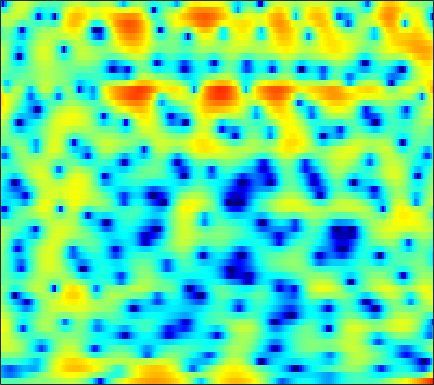

Data behind this chart, as committed beside it:
-1.4333, -1.653, -1.8721, -2.0063, -2.0528, -2.03, -1.9232, -1.7908, -1.5775, -1.3281, -1.0484, -0.84074, -0.5887, -0.3544, -0.21432, -0.063276, 0.04915, 0.1095, 0.16944, 0.23185, 0.31235, 0.39254, 0.53526, 0.73161
-8.375, -9.067, -9.932, -10.58, -10.81, -10.68, -10.06, -9.379, -8.355, -7.27, -6.206, -5.449, -4.508, -3.636, -3.019, -2.242, -1.508, -0.9788, -0.3017, 0.3487, 0.967, 1.415, 1.986, 2.525
-8.545, -9.448, -10.76, -11.91, -12.35, -12.17, -11.28, -10.47, -9.47, -8.698, -8.228, -8.077, -8.118, -8.381, -8.64, -8.804, -8.409, -7.6, -5.992, -4.129, -2.293, -1.019, 0.5206, 1.875
-3.672, -3.459, -3.272, -3.166, -3.131, -3.117, -3.164, -3.238, -3.39, -3.635, -4.008, -4.388, -5.038, -5.86, -6.546, -7.392, -7.793, -7.566, -6.505, -4.907, -3.171, -1.912, -0.3648, 1.016
-0.1266, 0.07797, 0.2652, 0.3519, 0.3509, 0.2695, 0.09945, -0.08248, -0.3769, -0.7438, -1.177, -1.535, -2.042, -2.557, -2.926, -3.344, -3.621, -3.703, -3.607, -3.253, -2.667, -2.102, -1.244, -0.3295
2.828, 2.881, 2.884, 2.807, 2.689, 2.454, 2.122, 1.808, 1.299, 0.6686, -0.08835, -0.7462, -1.76, -2.972, -4.049, -5.774, -7.941, -9.891, -12.53, -13.09, -10.61, -8.32, -5.658, -3.515
3.475, 3.45, 3.323, 3.092, 2.854, 2.463, 1.996, 1.597, 1.01, 0.3593, -0.3486, -0.9227, -1.748, -2.67, -3.433, -4.557, -5.758, -6.623, -7.46, -7.555, -6.766, -5.808, -4.383, -3.024
3.702, 3.562, 3.225, 2.716, 2.228, 1.459, 0.5824, -0.1088, -1.006, -1.782, -2.335, -2.591, -2.736, -2.711, -2.627, -2.478, -2.307, -2.171, -1.969, -1.734, -1.455, -1.231, -0.9233, -0.6428
4.886, 4.602, 3.991, 3.098, 2.22, 0.7146, -1.261, -3.159, -6.494, -11.09, -14.32, -11.78, -7.696, -4.856, -3.318, -1.783, -0.657, -0.01698, 0.628, 1.06, 1.297, 1.354, 1.265, 0.9592
4.614, 4.255, 3.583, 2.703, 1.896, 0.6173, -0.8727, -2.107, -3.764, -5.104, -5.663, -5.45, -4.54, -3.294, -2.349, -1.202, -0.2316, 0.37, 1.012, 1.465, 1.715, 1.744, 1.569, 1.096
3.153, 2.743, 2.068, 1.266, 0.593, -0.3634, -1.349, -2.076, -2.967, -3.669, -4.088, -4.207, -4.064, -3.61, -3.118, -2.328, -1.48, -0.8527, -0.08781, 0.5521, 1.049, 1.31, 1.508, 1.529
1.817, 1.282, 0.4297, -0.5635, -1.382, -2.54, -3.772, -4.745, -6.122, -7.565, -8.97, -9.791, -10.04, -9.062, -7.777, -5.841, -4.01, -2.78, -1.365, -0.2081, 0.7183, 1.279, 1.868, 2.321
0.5372, -0.2569, -1.538, -3.067, -4.315, -6.02, -7.574, -8.561, -9.784, -11.29, -13.52, -16.04, -19.22, -15.24, -11.39, -7.531, -4.713, -3.099, -1.418, -0.1543, 0.7907, 1.352, 1.943, 2.43
0.501, -0.4479, -2.173, -4.664, -7.309, -12.75, -24.08, -20.18, -12.8, -9.471, -7.583, -6.573, -5.311, -3.98, -2.99, -1.672, -0.4668, 0.2919, 1.026, 1.45, 1.564, 1.466, 1.177, 0.8538
0.7312, 0.3389, -0.4883, -1.612, -2.574, -3.796, -4.529, -4.529, -3.961, -2.992, -1.905, -1.121, -0.1457, 0.7078, 1.282, 1.952, 2.43, 2.639, 2.664, 2.319, 1.479, 0.4005, -1.907, -6.11
-1.072, -0.9634, -1.066, -1.321, -1.559, -1.887, -2.131, -2.207, -2.119, -1.853, -1.418, -1.005, -0.3888, 0.2253, 0.6862, 1.23, 1.637, 1.821, 1.894, 1.723, 1.301, 0.8181, 0.01963, -0.7883
-1.536, -1.517, -1.693, -2.076, -2.47, -3.075, -3.724, -4.185, -4.589, -4.646, -4.29, -3.752, -2.812, -1.745, -0.9581, -0.02077, 0.7769, 1.264, 1.748, 2.053, 2.189, 2.205, 2.131, 2.013
-0.9326, -1.215, -1.796, -2.672, -3.54, -5.005, -6.962, -8.896, -12.28, -15.54, -13.75, -10.63, -7.112, -4.394, -2.783, -1.065, 0.2912, 1.116, 1.982, 2.613, 3.036, 3.234, 3.343, 3.299
-0.3916, -0.8613, -1.692, -2.754, -3.712, -5.234, -6.982, -8.444, -10.39, -11.51, -10.74, -9.15, -6.684, -4.393, -2.909, -1.196, 0.2273, 1.108, 2.063, 2.784, 3.287, 3.522, 3.658, 3.575
0.1332, -0.4963, -1.551, -2.804, -3.856, -5.324, -6.643, -7.388, -7.91, -7.76, -6.972, -6.103, -4.718, -3.234, -2.17, -0.8152, 0.4076, 1.204, 2.104, 2.815, 3.32, 3.558, 3.692, 3.592
0.8837, 0.07713, -1.324, -3.154, -4.849, -7.715, -11.58, -14.91, -16.16, -12.5, -9.138, -7.175, -5.092, -3.416, -2.324, -1.018, 0.1051, 0.8724, 1.783, 2.546, 3.147, 3.479, 3.734, 3.771
1.553, 0.7943, -0.4665, -2.06, -3.48, -5.715, -8.176, -9.717, -10.4, -9.336, -7.71, -6.608, -5.377, -4.396, -3.718, -2.846, -1.942, -1.206, -0.1692, 0.854, 1.786, 2.388, 3.007, 3.395
1.919, 1.386, 0.5859, -0.3091, -1.035, -1.981, -2.889, -3.469, -4.074, -4.521, -4.902, -5.234, -5.856, -6.721, -7.487, -8.356, -8.017, -6.785, -4.537, -2.356, -0.5176, 0.5953, 1.773, 2.616
1.311, 0.9665, 0.494, 0.02969, -0.3083, -0.7476, -1.184, -1.533, -2.013, -2.582, -3.324, -4.045, -5.39, -7.421, -9.718, -14.21, -16.05, -11.78, -6.946, -3.645, -1.329, -0.02219, 1.277, 2.212
-1.188, -1.487, -1.727, -1.77, -1.701, -1.586, -1.434, -1.373, -1.37, -1.477, -1.709, -1.956, -2.381, -2.872, -3.155, -3.361, -3.113, -2.586, -1.594, -0.4957, 0.5057, 1.145, 1.778, 2.186
-6.801, -7.76, -7.751, -6.462, -5.259, -3.843, -2.741, -2.097, -1.476, -1.031, -0.7033, -0.508, -0.2389, 0.0619, 0.3213, 0.7013, 1.169, 1.543, 2.032, 2.441, 2.698, 2.749, 2.612, 2.166
-12.09, -16.53, -15.61, -10.16, -7.577, -5.246, -3.796, -3.103, -2.474, -2.064, -1.692, -1.352, -0.7443, 0.07637, 0.7444, 1.723, 2.642, 3.234, 3.874, 4.286, 4.411, 4.263, 3.692, 2.581
-6.141, -6.492, -6.604, -6.363, -6.049, -5.732, -5.627, -5.786, -6.352, -7.344, -8.586, -9.133, -8.284, -5.835, -3.789, -1.344, 0.5939, 1.763, 2.952, 3.746, 4.178, 4.273, 4.059, 3.502
-5.583, -5.891, -6.317, -6.845, -7.228, -7.81, -8.493, -9.064, -10.16, -11.86, -14.63, -17.18, -16.1, -10.8, -7.564, -4.157, -1.721, -0.2719, 1.195, 2.243, 2.93, 3.266, 3.488, 3.516
-5.571, -6.13, -7.12, -8.361, -9.453, -10.87, -11.94, -12.17, -11.81, -10.96, -9.976, -9.061, -7.59, -5.837, -4.427, -2.605, -1.004, 0.02738, 1.148, 2.003, 2.592, 2.878, 3.12, 3.212
-4.16, -4.894, -6.348, -8.433, -10.74, -15.42, -28.2, -25.03, -14.78, -10.24, -7.3, -5.621, -3.739, -2.14, -1.054, 0.1642, 1.219, 1.853, 2.512, 2.925, 3.124, 3.128, 2.957, 2.65
-1.918, -2.478, -3.393, -4.506, -5.392, -6.529, -7.102, -6.921, -5.847, -4.271, -2.672, -1.532, -0.1913, 0.9643, 1.702, 2.518, 3.15, 3.482, 3.73, 3.721, 3.431, 3.017, 2.128, 0.8462
-1.595, -1.925, -2.27, -2.523, -2.601, -2.609, -2.378, -2.09, -1.505, -0.795, -0.01911, 0.559, 1.288, 1.945, 2.359, 2.813, 3.123, 3.262, 3.291, 3.107, 2.627, 2.059, 0.9235, -0.7891
-3.651, -4.027, -4.176, -3.874, -3.429, -2.672, -1.889, -1.312, -0.614, -0.01748, 0.5048, 0.8131, 1.164, 1.427, 1.589, 1.79, 1.938, 2.046, 2.122, 2.122, 1.987, 1.744, 1.256, 0.5344
-8.913, -11.81, -12.28, -8.599, -6.18, -3.706, -2.018, -1.066, -0.1909, 0.3599, 0.6145, 0.6563, 0.5137, 0.2086, -0.0465, -0.3195, -0.3161, -0.1139, 0.4119, 1.044, 1.654, 1.999, 2.274, 2.345
-5.938, -7.443, -7.665, -5.778, -4.053, -2.194, -0.8006, -0.1214, 0.4541, 0.6551, 0.4644, 0.07027, -0.8865, -2.401, -4.03, -6.795, -8.651, -7.453, -4.152, -1.331, 0.7017, 1.838, 2.884, 3.518
-0.9711, -1.176, -1.296, -1.164, -0.9604, -0.6592, -0.4138, -0.314, -0.3002, -0.4852, -0.8855, -1.404, -2.396, -3.877, -5.411, -7.855, -9.363, -8.193, -5.033, -2.197, -0.006099, 1.223, 2.46, 3.243
0.04754, -0.07556, -0.3183, -0.6568, -0.9876, -1.458, -1.998, -2.332, -2.746, -3.054, -3.26, -3.39, -3.544, -3.713, -3.767, -3.813, -3.474, -2.985, -2.002, -0.848, 0.2977, 1.105, 2.006, 2.687
0.8245, 0.5606, -0.07425, -1.05, -1.984, -3.499, -5.216, -6.515, -7.799, -8.045, -7.444, -6.707, -5.792, -4.992, -4.467, -3.778, -3.08, -2.484, -1.649, -0.7173, 0.215, 0.8998, 1.725, 2.442
2.479, 1.958, 0.9, -0.6021, -2.041, -4.633, -8.342, -12.59, -25.32, -19.47, -12.54, -10.04, -8.057, -6.847, -6.266, -5.523, -4.885, -4.262, -3.352, -2.245, -1.036, -0.1711, 0.9259, 1.893
4.521, 3.861, 2.753, 1.367, 0.1473, -1.775, -3.873, -5.404, -7.115, -7.862, -7.945, -7.849, -7.864, -8.191, -8.695, -9.561, -10.21, -10.03, -8.446, -6.197, -3.952, -2.488, -0.7917, 0.5699
5.972, 5.316, 4.333, 3.214, 2.283, 0.9838, -0.3319, -1.353, -2.625, -3.821, -4.961, -5.835, -7.133, -8.801, -10.39, -13.87, -20.35, -24.98, -15.48, -9.867, -6.367, -4.449, -2.552, -1.158
6.606, 5.935, 4.981, 4.017, 3.278, 2.284, 1.224, 0.3754, -0.8185, -2.182, -3.641, -4.787, -6.358, -7.804, -8.664, -9.283, -9.455, -9.074, -7.793, -6.217, -4.647, -3.716, -2.828, -2.38
6.582, 5.629, 4.497, 3.638, 3.185, 2.726, 2.206, 1.73, 0.7754, -0.5768, -2.511, -4.414, -7.583, -10.83, -11.45, -9.082, -6.346, -4.744, -3.052, -1.786, -1.039, -0.7681, -0.9777, -1.941
3.607, 1.191, -2.176, -3.104, -1.716, 0.2602, 1.517, 1.926, 1.866, 1.164, -0.2032, -1.749, -4.468, -7.333, -7.657, -5.101, -2.248, -0.5988, 1.054, 2.111, 2.651, 2.718, 2.336, 1.372
-0.5583, -2.987, -6.546, -7.252, -5.529, -3.079, -1.455, -0.7337, -0.2062, -0.1179, -0.3084, -0.5587, -0.9206, -1.069, -0.9634, -0.5089, 0.2187, 0.8015, 1.512, 2.035, 2.349, 2.398, 2.266, 1.913
-0.262, -1.003, -1.819, -2.323, -2.414, -2.3, -2.067, -1.858, -1.615, -1.411, -1.235, -1.087, -0.8586, -0.5682, -0.2982, 0.1049, 0.5444, 0.8833, 1.255, 1.553, 1.723, 1.773, 1.723, 1.563
0.4193, -0.03829, -0.6966, -1.328, -1.754, -2.274, -2.657, -2.832, -2.921, -2.779, -2.44, -2.085, -1.502, -0.8823, -0.411, 0.1961, 0.7259, 1.068, 1.445, 1.706, 1.839, 1.865, 1.789, 1.609
1.438, 0.8772, -0.0278, -1.061, -1.952, -3.263, -4.595, -5.487, -6.215, -6.056, -5.069, -4.064, -2.669, -1.385, -0.5278, 0.4584, 1.234, 1.684, 2.16, 2.445, 2.551, 2.517, 2.322, 1.964
2.528, 1.833, 0.7135, -0.7211, -2.078, -4.359, -7.564, -11.2, -20.24, -17.09, -9.743, -6.585, -3.675, -1.56, -0.3303, 0.9789, 1.991, 2.558, 3.1, 3.396, 3.465, 3.349, 2.968, 2.317
2.5, 1.871, 0.8784, -0.3543, -1.439, -3.132, -5.06, -6.5, -7.852, -7.696, -6.199, -4.763, -2.901, -1.244, -0.1494, 1.063, 2.057, 2.654, 3.201, 3.52, 3.58, 3.453, 3.024, 2.267
0.8931, 0.579, 0.01766, -0.7044, -1.347, -2.323, -3.363, -4.086, -4.722, -4.92, -4.555, -3.995, -2.941, -1.743, -0.8505, 0.2501, 1.171, 1.743, 2.332, 2.713, 2.872, 2.856, 2.648, 2.206
-1.643, -1.216, -0.9839, -1.177, -1.603, -2.525, -3.827, -4.996, -6.724, -8.034, -8.05, -7.074, -5.206, -3.365, -2.196, -0.8632, 0.1486, 0.7366, 1.371, 1.802, 2.085, 2.2, 2.253, 2.202
-2.697, -1.373, -0.4304, -0.2345, -0.511, -1.448, -3.081, -4.929, -8.813, -16.36, -17.35, -11.06, -6.507, -3.933, -2.628, -1.458, -0.663, -0.2179, 0.234, 0.5929, 0.8655, 0.9982, 1.105, 1.222
0.9878, 1.416, 1.817, 1.949, 1.85, 1.43, 0.6732, -0.1112, -1.233, -2.167, -2.567, -2.439, -2.068, -1.844, -1.893, -2.285, -2.769, -2.997, -2.947, -2.495, -2.098, -1.989, -2.237, -2.814
2, 1.899, 1.97, 2.234, 2.466, 2.722, 2.808, 2.765, 2.545, 2.231, 1.79, 1.371, 0.5433, -0.6981, -2.12, -4.93, -9.878, -16.04, -13.76, -8.322, -5.853, -5.208, -5.721, -8.297
-2.998, -3.696, -2.997, -1.277, 0.01709, 1.446, 2.478, 3.01, 3.4, 3.466, 3.248, 2.867, 2.075, 0.8981, -0.2781, -2.226, -4.351, -5.602, -5.928, -5.014, -4.092, -3.719, -3.633, -3.877
-11.09, -16.18, -10.32, -5.045, -2.499, -0.1763, 1.389, 2.2, 2.929, 3.288, 3.344, 3.204, 2.818, 2.209, 1.662, 0.8418, 0.07238, -0.4359, -0.9274, -1.243, -1.47, -1.635, -1.876, -2.067
